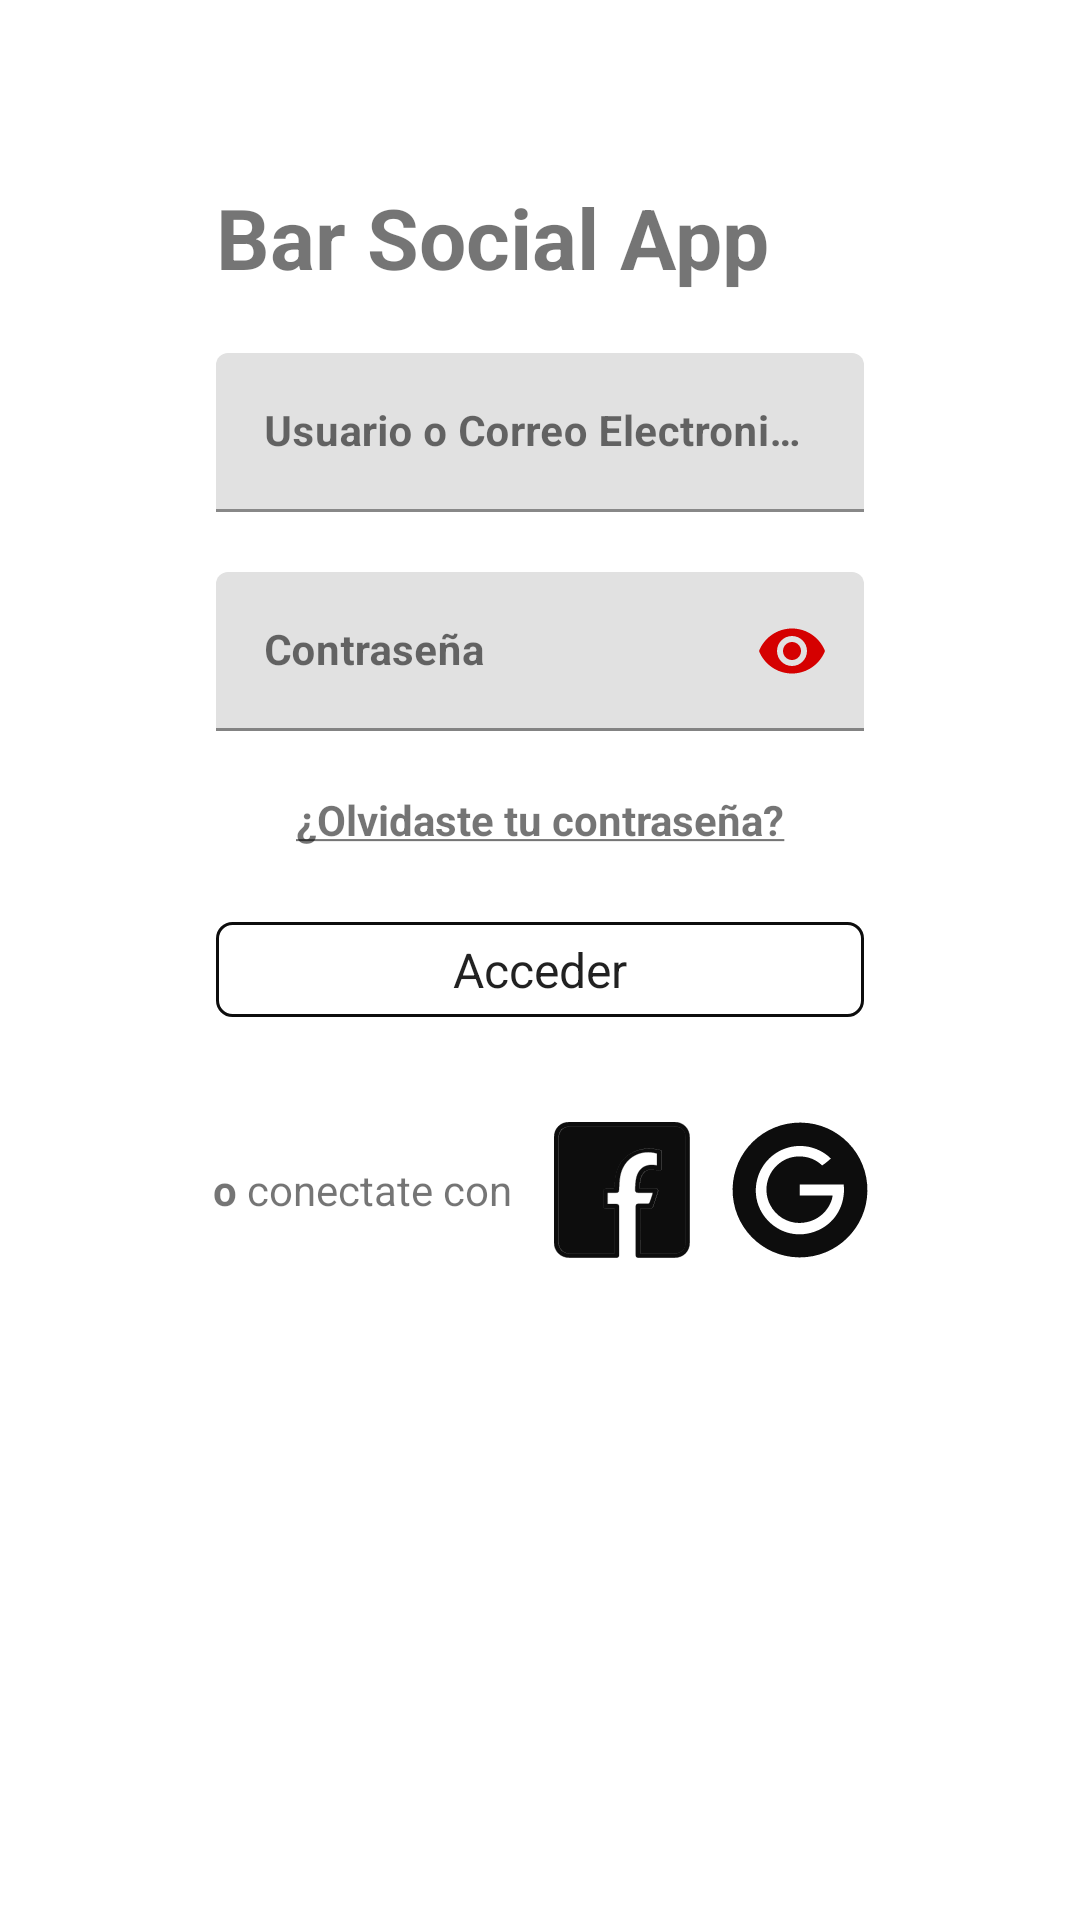

The Android layout XML behind this screen, and the referenced resources:
<!-- AndroidManifest.xml: application theme Theme.Social.DayNight -->
<!-- res/layout/activity_sign_in.xml -->
<?xml version="1.0" encoding="utf-8"?>
<androidx.constraintlayout.widget.ConstraintLayout
    xmlns:android="http://schemas.android.com/apk/res/android"
    xmlns:app="http://schemas.android.com/apk/res-auto"
    android:layout_width="match_parent"
    android:layout_height="match_parent">

    <TextView
        android:id="@+id/tvSignInTitle"
        android:layout_width="wrap_content"
        android:layout_height="wrap_content"
        android:textStyle="bold"
        android:textSize="@dimen/text_size_28sp"
        android:text="@string/sign_in_title"
        app:layout_constraintVertical_bias="0.1"
        app:layout_constraintTop_toTopOf="parent"
        app:layout_constraintBottom_toBottomOf="parent"
        app:layout_constraintStart_toStartOf="@id/tilSignInUsername"/>

    <com.google.android.material.textfield.TextInputLayout
        android:id="@+id/tilSignInUsername"
        android:layout_width="0dp"
        android:layout_height="wrap_content"
        android:layout_marginTop="@dimen/margin_20dp"
        app:startIconDrawable="@drawable/ic_email"
        app:layout_constraintWidth_percent=".6"
        app:layout_constraintTop_toBottomOf="@id/tvSignInTitle"
        app:layout_constraintStart_toStartOf="parent"
        app:layout_constraintEnd_toEndOf="parent">
        <com.google.android.material.textfield.TextInputEditText
            android:id="@+id/etSignInUsername"
            android:layout_width="match_parent"
            android:layout_height="wrap_content"
            android:singleLine="true"
            android:textStyle="bold"
            android:textSize="@dimen/text_size_14sp"
            android:hint="@string/login_user"
            android:drawablePadding="@dimen/margin_10dp" />
    </com.google.android.material.textfield.TextInputLayout>

    <com.google.android.material.textfield.TextInputLayout
        android:id="@+id/tilSignInPassword"
        android:layout_width="0dp"
        android:layout_height="wrap_content"
        android:layout_marginTop="@dimen/margin_20dp"
        app:boxStrokeColor="?attr/colorPrimaryVariant"
        app:startIconDrawable="@drawable/ic_key"
        app:passwordToggleEnabled="true"
        app:passwordToggleTint="?attr/colorPrimary"
        app:layout_constraintWidth_percent=".6"
        app:layout_constraintTop_toBottomOf="@id/tilSignInUsername"
        app:layout_constraintStart_toStartOf="parent"
        app:layout_constraintEnd_toEndOf="parent">
        <com.google.android.material.textfield.TextInputEditText
            android:id="@+id/etSignInPassword"
            android:layout_width="match_parent"
            android:layout_height="wrap_content"
            android:inputType="textPassword"
            android:singleLine="true"
            android:textStyle="bold"
            android:textSize="@dimen/text_size_14sp"
            android:hint="@string/login_password"
            android:drawablePadding="@dimen/margin_10dp" />
    </com.google.android.material.textfield.TextInputLayout>

    <TextView
        android:id="@+id/tvSignInForgotPassword"
        android:layout_width="wrap_content"
        android:layout_height="wrap_content"
        android:textStyle="bold"
        android:layout_marginTop="@dimen/margin_20dp"
        android:textSize="@dimen/text_size_14sp"
        android:text="@string/login_forgot_password"
        app:layout_constraintTop_toBottomOf="@id/tilSignInPassword"
        app:layout_constraintStart_toStartOf="parent"
        app:layout_constraintEnd_toEndOf="parent"/>


    <Button
        android:id="@+id/btnSignIn"
        android:layout_width="0dp"
        android:layout_height="wrap_content"
        android:background="@drawable/shape_corner_radius"
        android:textAllCaps="false"
        android:textSize="@dimen/text_size_16sp"
        android:text="@string/login_access"
        android:minHeight="0dp"
        app:layout_constraintVertical_bias=".1"
        app:layout_constraintVertical_chainStyle="packed"
        app:layout_constraintTop_toBottomOf="@id/tvSignInForgotPassword"
        app:layout_constraintBottom_toTopOf="@id/llAccessOptions"
        app:layout_constraintStart_toStartOf="@id/tilSignInPassword"
        app:layout_constraintEnd_toEndOf="@id/tilSignInPassword"/>

    <LinearLayout
        android:id="@+id/llAccessOptions"
        android:layout_width="wrap_content"
        android:layout_height="wrap_content"
        android:orientation="horizontal"
        android:layout_marginTop="@dimen/margin_35dp"
        app:layout_constraintStart_toStartOf="parent"
        app:layout_constraintEnd_toEndOf="parent"
        app:layout_constraintTop_toBottomOf="@id/btnSignIn"
        app:layout_constraintBottom_toBottomOf="parent">
        <TextView
            android:id="@+id/tvSignInWith"
            android:layout_width="wrap_content"
            android:layout_height="wrap_content"
            android:textSize="@dimen/text_size_14sp"
            android:text="@string/sign_in_connect_with"
            android:layout_gravity="center"/>


        <androidx.appcompat.widget.AppCompatImageView
            android:id="@+id/ivSignInFacebook"
            android:layout_width="wrap_content"
            android:layout_height="wrap_content"
            app:srcCompat="@drawable/ic_facebook"
            android:clickable="true"
            android:focusable="true"
            android:background="?selectableItemBackgroundBorderless"
            android:scaleType="fitCenter"
            android:tint="?attr/colorOnBackground"
            android:layout_marginHorizontal="@dimen/margin_14dp"
            android:layout_gravity="center"/>

        <androidx.appcompat.widget.AppCompatImageView
            android:id="@+id/ivSignInGoogle"
            android:layout_width="wrap_content"
            android:layout_height="wrap_content"
            android:clickable="true"
            android:focusable="true"
            android:background="?selectableItemBackgroundBorderless"
            app:srcCompat="@drawable/ic_google"
            android:scaleType="fitCenter"
            android:tint="?attr/colorOnBackground"/>

    </LinearLayout>

</androidx.constraintlayout.widget.ConstraintLayout>
<!-- resources referenced by this layout -->
<resources>
  <dimen name="margin_10dp">10dp</dimen>
  <dimen name="margin_14dp">14dp</dimen>
  <dimen name="margin_20dp">20dp</dimen>
  <dimen name="margin_35dp">35dp</dimen>
  <dimen name="text_size_14sp">14sp</dimen>
  <dimen name="text_size_16sp">16sp</dimen>
  <dimen name="text_size_28sp">28sp</dimen>
  <!-- drawable ic_google (drawable) -->
  <vector xmlns:android="http://schemas.android.com/apk/res/android"
      android:width="45.4dp"
      android:height="45.4dp"
      android:viewportWidth="45.4"
      android:viewportHeight="45.4">
      <path
          android:fillColor="#FF000000"
          android:pathData="M23.1,0.2c12.4,0.2 22.3,10.4 22.1,22.9C45,35.4 34.8,45.4 22.3,45.2C9.9,45 0,34.8 0.2,22.3C0.4,9.9 10.6,0 23.1,0.2zM33,12.2c-4.6,-4.6 -12.4,-5.8 -18.5,-1.7c-6.1,4.1 -8.3,12.2 -5.1,18.7c3.4,6.8 11.1,10 18.2,7.4c6.8,-2.4 10.4,-8.9 9.7,-15.7c-4.9,0 -9.8,0 -14.7,0c0,1.2 0,2.4 0,3.6c1.9,0 3.7,0 5.5,0c1.8,0 3.7,0 5.5,0c-0.4,3.3 -3.2,7.7 -8.5,8.9c-5,1.2 -10.1,-1.2 -12.4,-5.8c-2.3,-4.5 -1.2,-10 2.5,-13.3c1.9,-1.7 4.2,-2.7 6.8,-2.8c3.2,-0.1 5.9,0.9 8.1,3C31.2,13.8 32.1,13 33,12.2z"/>
  </vector>
  <!-- drawable shape_corner_radius (drawable) -->
  <?xml version="1.0" encoding="utf-8"?>
  <selector xmlns:android="http://schemas.android.com/apk/res/android">
      <item>
          <shape android:shape="rectangle">
              <solid android:color="?attr/backgroundColor"/>
              <stroke
                  android:color="?attr/colorOnBackground"
                  android:width="1dp"
                  />
  
              <padding
                  android:left="5dp"
                  android:top="5dp"
                  android:right="5dp"
                  android:bottom="5dp"    >
              </padding>
              <corners android:radius="5dp"/>
          </shape>
      </item>
  </selector>
  <string name="login_access">Acceder</string>
  <string name="login_forgot_password"><u>¿Olvidaste tu contraseña?</u></string>
  <string name="login_password">Contraseña</string>
  <string name="login_user">Usuario o Correo Electronico</string>
  <string name="sign_in_connect_with"><b>o</b> conectate con</string>
  <string name="sign_in_title">Bar Social App</string>
  <style name="Theme.Social.DayNight" parent="Theme.Social.Light" />
  <color name="light_colorPrimary">#d50000</color>
  <color name="light_colorPrimaryVariant">#9b0000</color>
  <color name="light_colorSecondary">#01579b</color>
  <color name="light_colorSecondaryVariant">#002f6c</color>
  <color name="light_colorBackground">#ffffff</color>
  <color name="light_colorSurface">#ffffff</color>
  <color name="light_colorError">#9c1313</color>
  <color name="light_colorOnPrimary">#ffffff</color>
  <color name="light_colorOnSecondary">#191919</color>
  <color name="light_colorOnBackground">#0d0d0d</color>
  <color name="light_colorOnSurface">#0d0d0d</color>
  <color name="light_colorOnError">#ffffff</color>
  <color name="light_scrimBackground">#ccffffff</color>
  <color name="light_statusBarColor">#ccd50000</color>
</resources>
